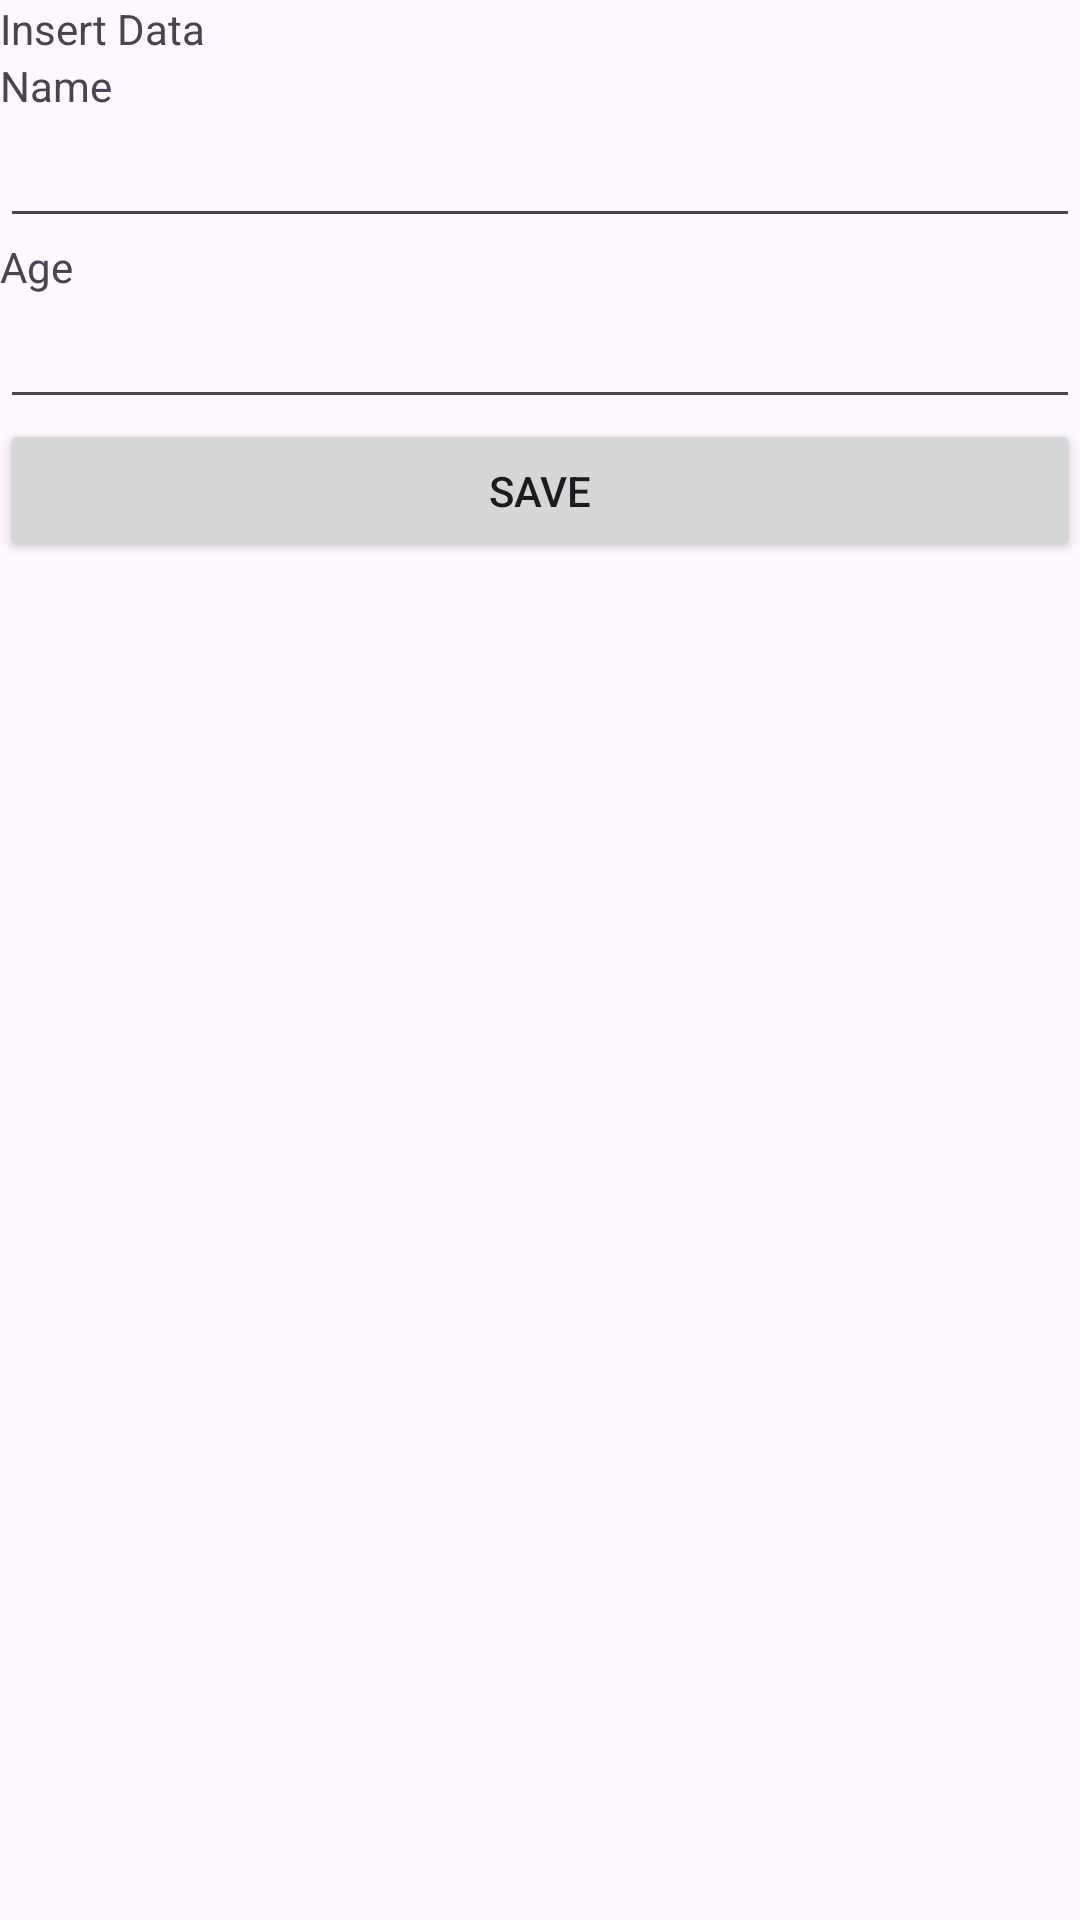

Here is an Android app screen rendered from its layout file. Give the layout XML and the strings, colors and styles it references.
<!-- AndroidManifest.xml: application theme Theme.LatihanUAS7 -->
<!-- res/layout/fragment_insert.xml -->
<?xml version="1.0" encoding="utf-8"?>
<LinearLayout xmlns:android="http://schemas.android.com/apk/res/android"
    xmlns:tools="http://schemas.android.com/tools"
    android:layout_width="match_parent"
    android:layout_height="match_parent"
    android:orientation="vertical"
    tools:context=".InsertFragment">

    
    <TextView
        android:layout_width="match_parent"
        android:layout_height="wrap_content"
        android:text="Insert Data" />

    <TextView
        android:layout_width="match_parent"
        android:layout_height="wrap_content"
        android:text="Name" />

    <EditText
        android:layout_width="match_parent"
        android:layout_height="wrap_content"
        android:id="@+id/txtName"
        />

    <TextView
        android:layout_width="match_parent"
        android:layout_height="wrap_content"
        android:text="Age" />
    <EditText
        android:layout_width="match_parent"
        android:layout_height="wrap_content"
        android:id="@+id/txtAge"
        />

    <Button
        android:layout_width="match_parent"
        android:layout_height="wrap_content"
        android:text="Save"
        android:id="@+id/btnSave" />

</LinearLayout>
<!-- resources referenced by this layout -->
<resources>
  <style name="Theme.LatihanUAS7" parent="Base.Theme.LatihanUAS7" />
  <style name="Base.Theme.LatihanUAS7" parent="Theme.Material3.DayNight.NoActionBar">
          
          
      </style>
</resources>
